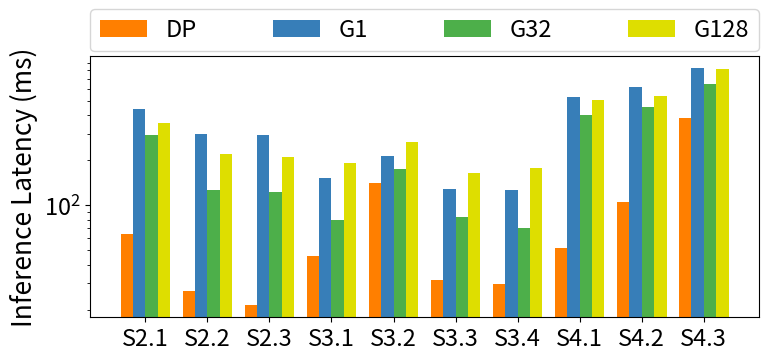

Source code (Python): (Note: this script raises an exception after producing the figure.)
import numpy as np
import pandas as pd
import matplotlib.pyplot as plt 

import matplotlib

FONTSIZE = 17
matplotlib.rc('font', size=FONTSIZE)
matplotlib.rc('axes', titlesize=FONTSIZE)

# # # SSB - 5gb
X = ["S2.1", "S2.2", "S2.3", "S3.1", "S3.2", "S3.3", "S3.4", "S4.1", "S4.2", "S4.3"]
X_axis = np.arange(len(X)) 

dp = [64.3198384000016,
26.783301200021,
21.3875056000234,
46.1069563999445,
142.064021999977,
31.6860601999906,
29.7971963999771,
51.7050286000085,
104.852731400024,
385.365180400095]

greedy = [441.86557899975,
302.0832866001,
295.436929399875,
151.868321000075,
213.193507400138,
128.227491400139,
126.556233199881,
529.742499000167,
617.745260599986,
825.126506600282]

# random-greedy 32
rg32 = [295.800660000077,
125.719695400039,
122.372497199831,
79.3928791998042,
174.447660999977,
83.5507317999145,
70.3347685999688,
403.135682600077,
456.818517000283,
643.716979399869]

rg128 = [355.522424399896,
219.997469999907,
211.569111199969,
192.262940999899,
264.873326599809,
163.472206400002,
177.348462199734,
506.473530600124,
537.936689399794,
812.357952599996]
 
fig, axs = plt.subplots(figsize=(8,4))
# fig.suptitle('Inference Latencies of BayesAQP in AQP using Different Contraction Strategies for SSB (sf=5) dataset.')

# inference latency
dpl_s= axs.bar(X_axis - 0.3, dp, 0.2, label = 'DP', color='#ff7f00')
gl_s = axs.bar(X_axis-0.1, greedy, 0.2, label = 'G1', color='#377eb8') 
rg32_s = axs.bar(X_axis+0.1, rg32, 0.2, label = 'G32', color='#4daf4a') 
rg128_s = axs.bar(X_axis + 0.3, rg128, 0.2, label = 'G128', color='#dede00') 
# axs.bar_label(bfl_s, fmt='{:,.1f}', rotation=90)
# axs.bar_label(dfl_s, fmt='{:,.1f}', rotation=90)
# axs.bar_label(vfl_s, rotation=90, labels = ["Timeout", "", "", "", "", "", "No result", "", "", "No result"])
axs.set_ylabel("Inference Latency (ms)", size=FONTSIZE+2) 
axs.set_yscale("log")
legend = axs.legend(ncol=4, loc="upper left", bbox_to_anchor=(0,1.02,1,0.16), borderaxespad=0, mode="expand")
plt.setp(legend.get_title(),fontsize=15)
# count = 0 # annotate doesn't work with log scale
# for bar in axs.patches:
#     height = bar.get_height()
#     # print(f"height == 0: {height == 0}")
#     x = bar.get_x() + bar.get_width() / 2.0
#     if height == 0:
#         # print(f"count: {count}")
#         if count == 0:
#             axs.text(x, height+17, f'Timeout', fontsize=15, weight='bold',
#                 ha='center', va='bottom', rotation=90)
#         else: 
#             axs.text(x, height+17, f'No result', fontsize=15, weight='bold',
#                 ha='center', va='bottom', rotation=90)
#         count += 1
#     else:
#         if height < 3:
#             axs.text(x, height, f'{height:.2f}%', fontsize=15, weight='bold',
#                 ha='center', va='bottom', rotation=90)

plt.xticks(X_axis, X) 
# plt.xlabel("No. Query") 
plt.tight_layout()
# plt.show() 
fig.savefig("plots/ssb5gb_contract_strategy.pdf")
